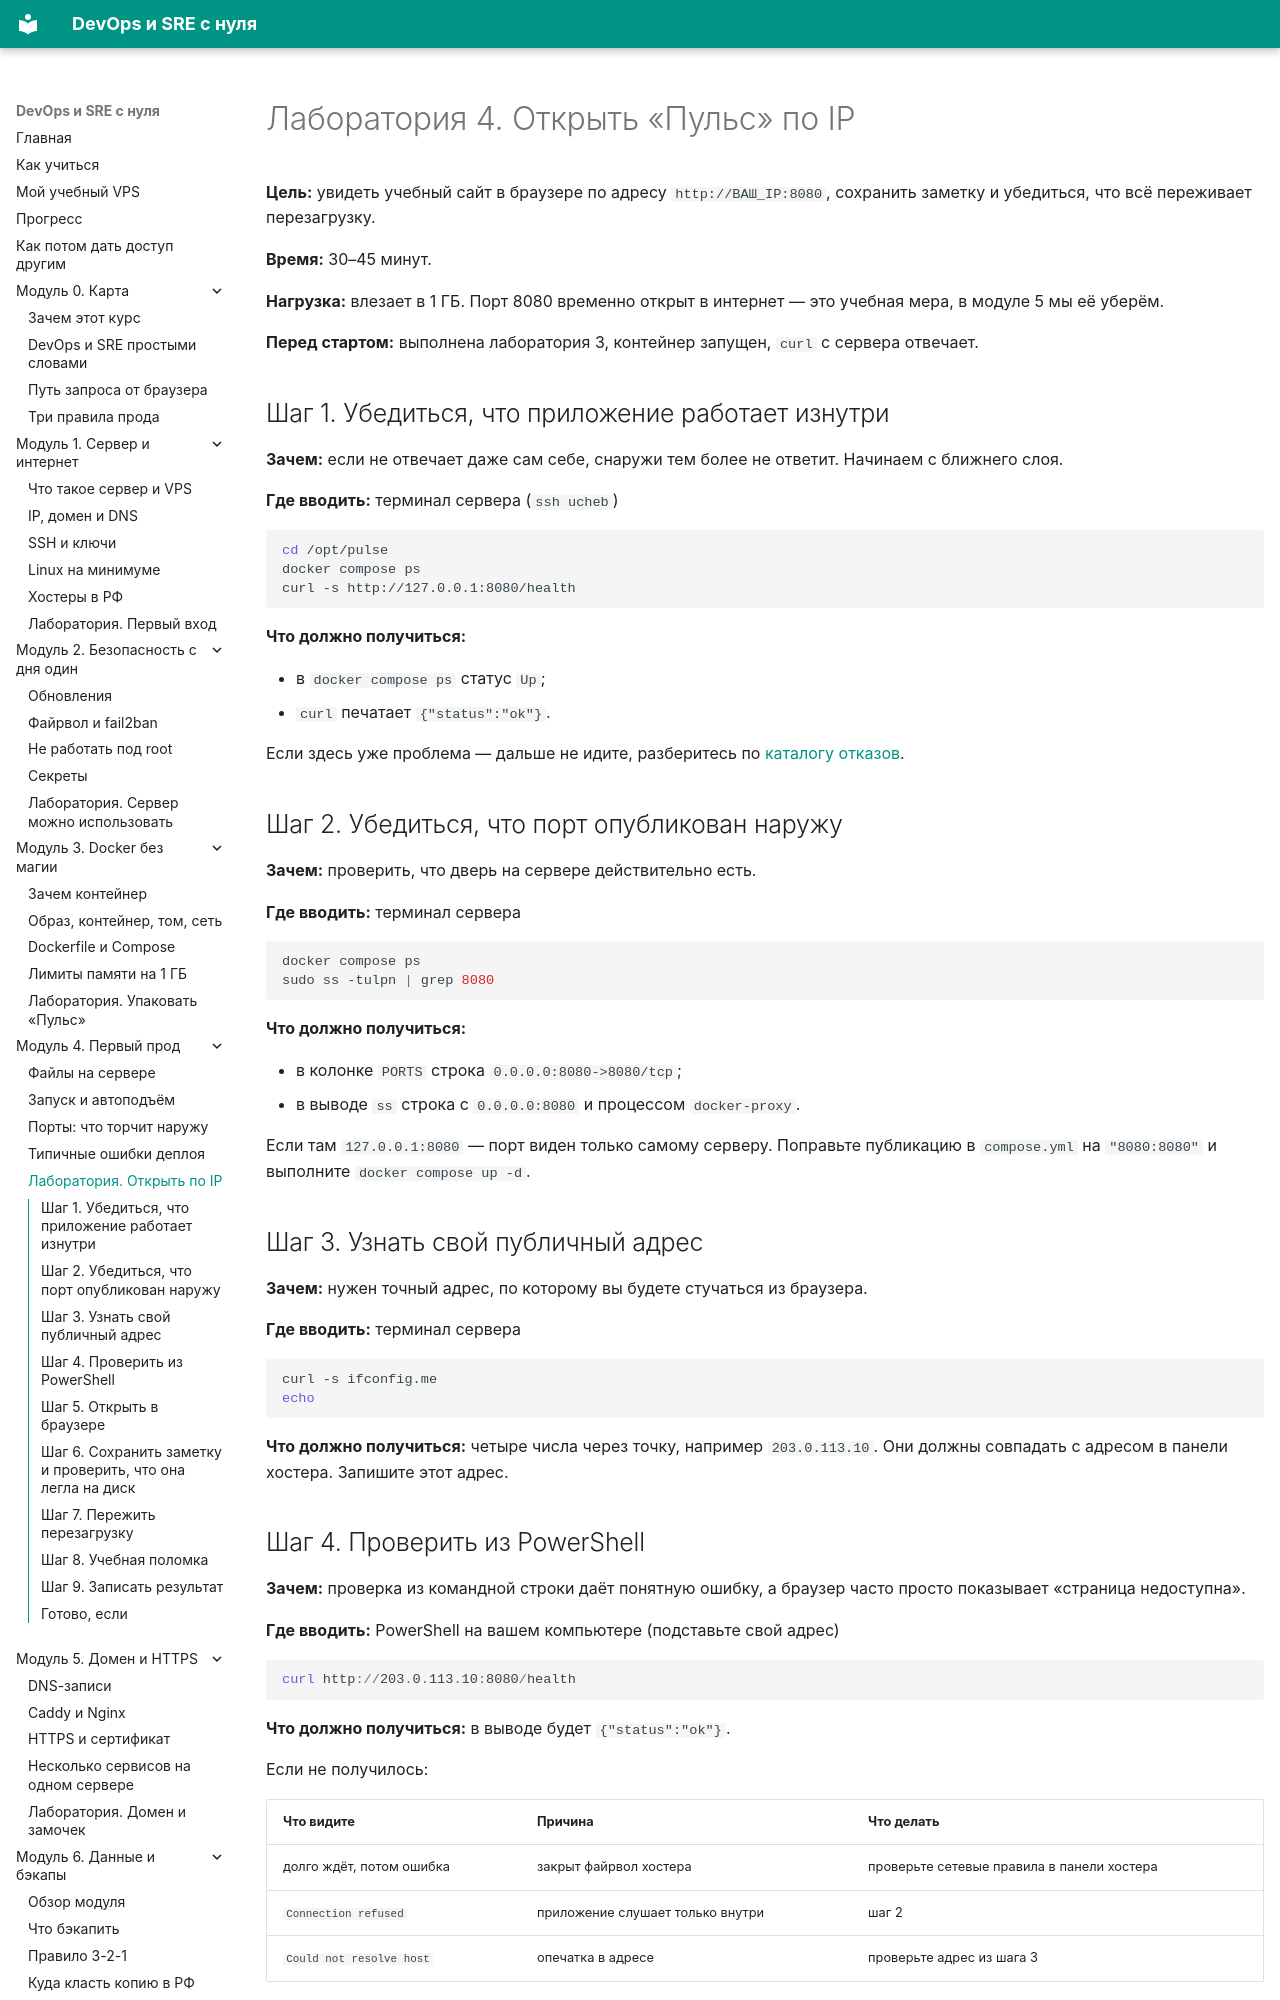

repository: automationmag/DevOPS_SRE_course · page: labs/lab-04-otkryt-po-ip/index.html · generator: mkdocs

# Лаборатория 4. Открыть «Пульс» по IP

**Цель:** увидеть учебный сайт в браузере по адресу `http://ВАШ_IP:8080`, сохранить заметку и убедиться, что всё переживает перезагрузку.

**Время:** 30–45 минут.

**Нагрузка:** влезает в 1 ГБ. Порт 8080 временно открыт в интернет — это учебная мера, в модуле 5 мы её уберём.

**Перед стартом:** выполнена лаборатория 3, контейнер запущен, `curl` с сервера отвечает.

## Шаг 1. Убедиться, что приложение работает изнутри

**Зачем:** если не отвечает даже сам себе, снаружи тем более не ответит. Начинаем с ближнего слоя.

**Где вводить:** терминал сервера (`ssh ucheb`)

```bash
cd /opt/pulse
docker compose ps
curl -s http://127.0.0.1:8080/health
```

**Что должно получиться:**

- в `docker compose ps` статус `Up`;
- `curl` печатает `{"status":"ok"}`.

Если здесь уже проблема — дальше не идите, разберитесь по [каталогу отказов](../modules/m04/04-oshibki-deploy.md).

## Шаг 2. Убедиться, что порт опубликован наружу

**Зачем:** проверить, что дверь на сервере действительно есть.

**Где вводить:** терминал сервера

```bash
docker compose ps
sudo ss -tulpn | grep 8080
```

**Что должно получиться:**

- в колонке `PORTS` строка `0.0.0.0:8080->8080/tcp`;
- в выводе `ss` строка с `0.0.0.0:8080` и процессом `docker-proxy`.

Если там `127.0.0.1:8080` — порт виден только самому серверу. Поправьте публикацию в `compose.yml` на `"8080:8080"` и выполните `docker compose up -d`.

## Шаг 3. Узнать свой публичный адрес

**Зачем:** нужен точный адрес, по которому вы будете стучаться из браузера.

**Где вводить:** терминал сервера

```bash
curl -s ifconfig.me
echo
```

**Что должно получиться:** четыре числа через точку, например `203.0.113.10`. Они должны совпадать с адресом в панели хостера. Запишите этот адрес.
